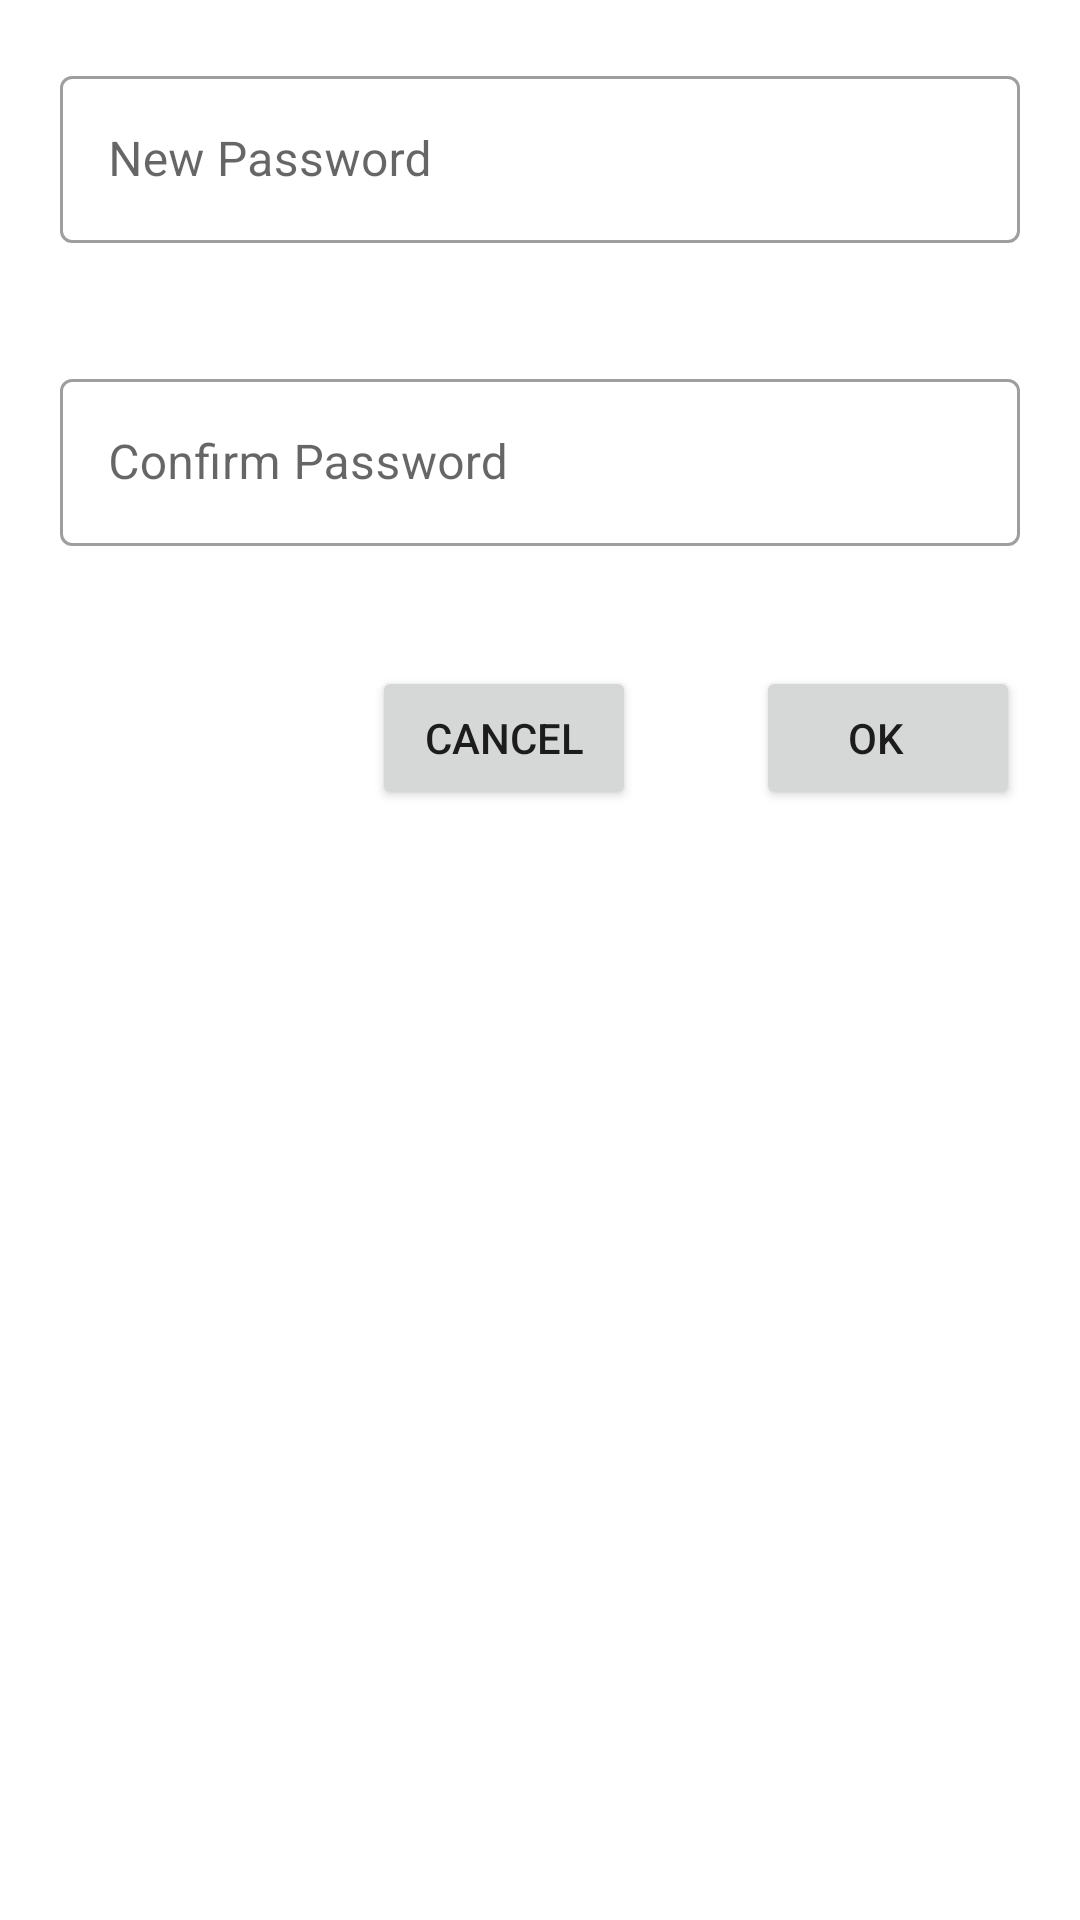

This screen was rendered from an Android layout file. Write that file and the resources it references.
<!-- AndroidManifest.xml: application theme Theme.DigitalCardHolder -->
<!-- res/layout/register_user.xml -->
<?xml version="1.0" encoding="utf-8"?>
<RelativeLayout
    xmlns:android="http://schemas.android.com/apk/res/android"
    android:id="@+id/id_register_user"
    android:orientation="vertical"
    android:layout_width="match_parent"
    android:layout_height="match_parent">
    <com.google.android.material.textfield.TextInputLayout
        android:layout_width="match_parent"
        android:layout_height="wrap_content"
        android:id="@+id/id_register_user_il"
        android:hint="New Password"
        android:layout_margin="20dp"
        style="@style/Widget.MaterialComponents.TextInputLayout.OutlinedBox"
        >
        <EditText
            android:layout_width="match_parent"
            android:layout_height="wrap_content"
            android:id="@+id/id_register_user_password"
            android:inputType="numberPassword"
            android:maxLength="4"
            />

    </com.google.android.material.textfield.TextInputLayout>
    <com.google.android.material.textfield.TextInputLayout
        android:layout_width="match_parent"
        android:layout_height="wrap_content"
        android:hint="Confirm Password"
        android:layout_margin="20dp"
        android:layout_below="@id/id_register_user_il"
        android:id="@+id/id_register_user_il2"
        style="@style/Widget.MaterialComponents.TextInputLayout.OutlinedBox"
        >
        <EditText
            android:layout_width="match_parent"
            android:layout_height="wrap_content"
            android:id="@+id/id_register_user_confirm_password"
            android:inputType="numberPassword"
            android:maxLength="4"
            />
    </com.google.android.material.textfield.TextInputLayout>
    <RelativeLayout
        android:layout_width="match_parent"
        android:layout_height="wrap_content"
        android:layout_below="@id/id_register_user_il2"
        >
        <Button
            android:layout_width="wrap_content"
            android:layout_height="wrap_content"
            android:text="OK"
            android:layout_alignParentRight="true"
            android:layout_margin="20dp"
            android:paddingRight="20dp"
            android:id="@+id/id_register_user_ok_btn"
            />
        <Button
            android:layout_width="wrap_content"
            android:layout_height="wrap_content"
            android:text="CANCEL"
            android:layout_margin="20dp"
            android:layout_toLeftOf="@id/id_register_user_ok_btn"
            android:id="@+id/id_register_user_cancel_btn"
            />
    </RelativeLayout>
</RelativeLayout>
<!-- resources referenced by this layout -->
<resources>
  <style name="Theme.DigitalCardHolder" parent="Theme.MaterialComponents.DayNight.DarkActionBar">
          
          <item name="colorPrimary">@color/purple_500</item>
          <item name="colorPrimaryVariant">@color/purple_700</item>
          <item name="colorOnPrimary">@color/white</item>
          
          <item name="colorSecondary">@color/teal_200</item>
          <item name="colorSecondaryVariant">@color/teal_700</item>
          <item name="colorOnSecondary">@color/black</item>
          
          <item name="android:statusBarColor" tools:targetApi="l">?attr/colorPrimaryVariant</item>
          
      </style>
  <!-- not gathered from this repository: default colours our renderer supplied (Android Studio template values) -->
  <color name="purple_500">#FF6200EE</color>
  <color name="purple_700">#FF3700B3</color>
  <color name="teal_200">#FF03DAC5</color>
  <color name="teal_700">#FF018786</color>
  <color name="black">#FF000000</color>
  <color name="white">#FFFFFFFF</color>
</resources>
